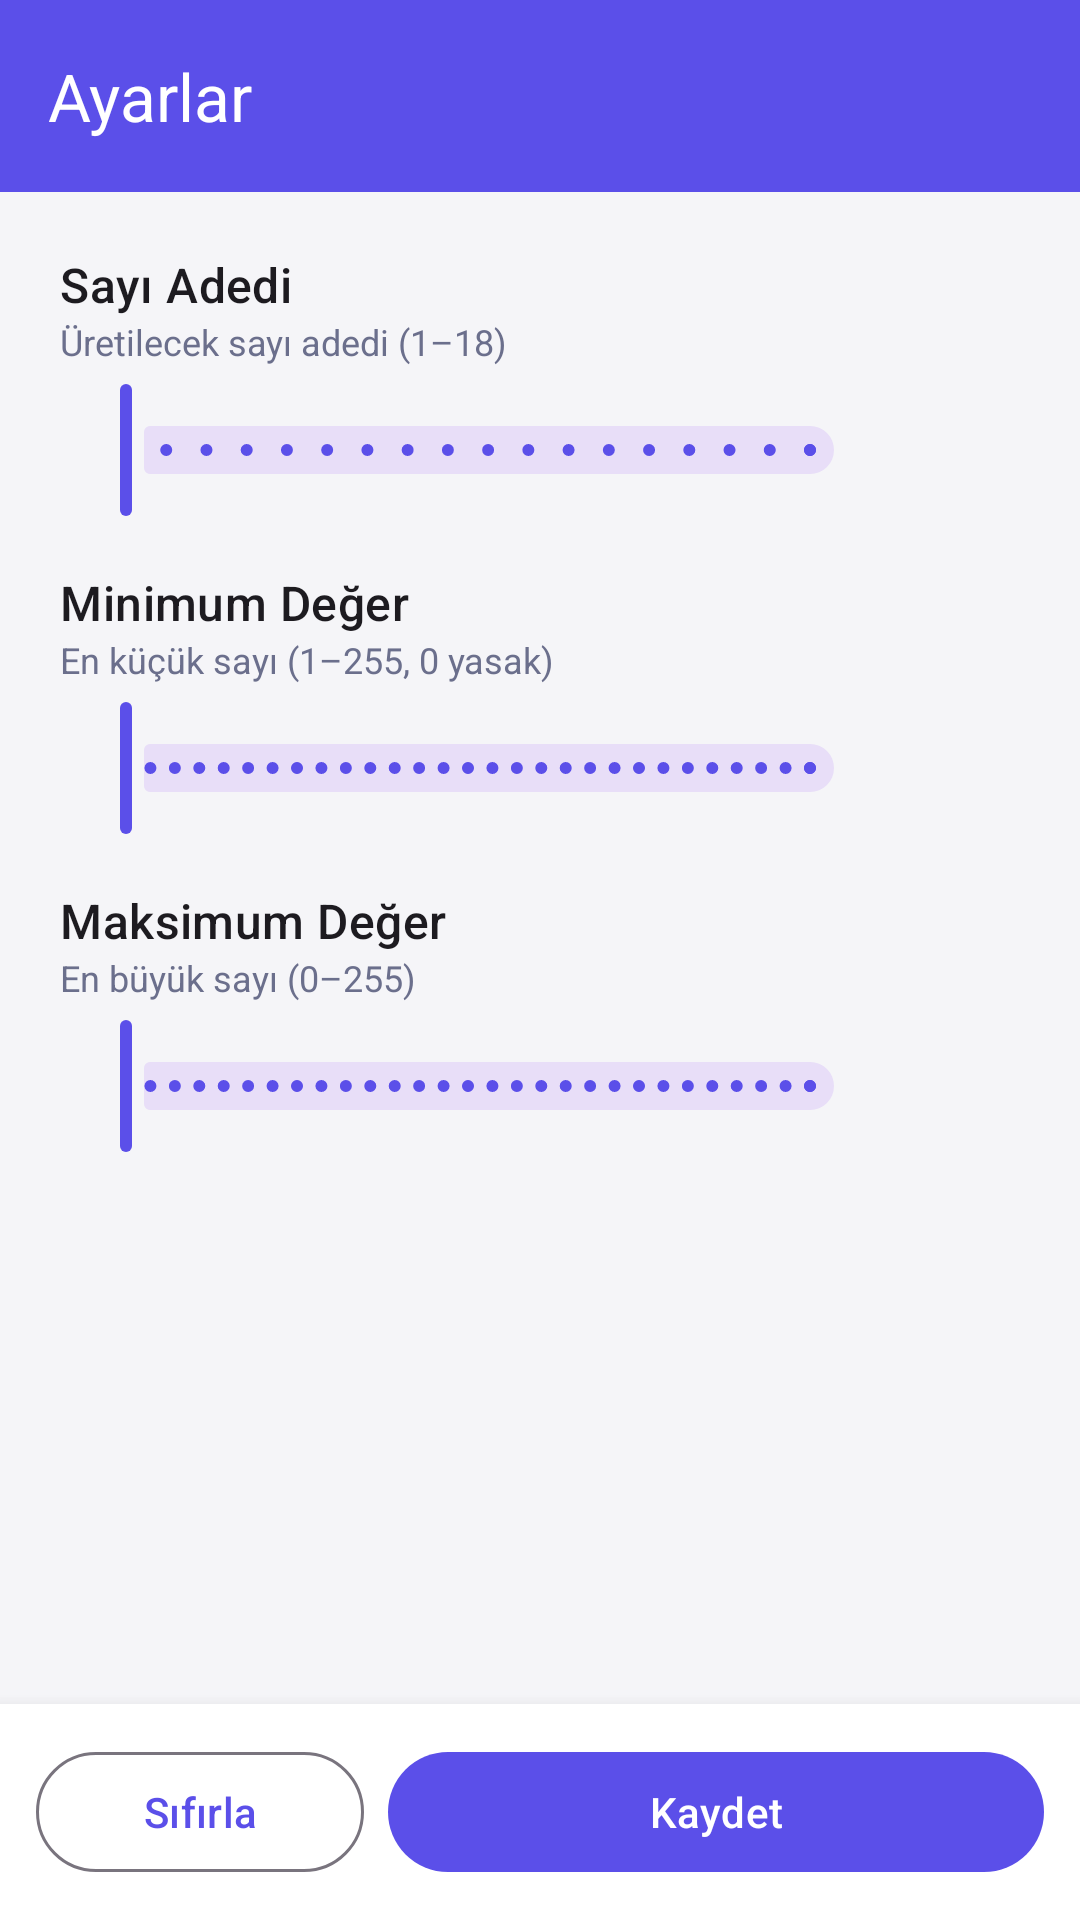

Here is an Android app screen rendered from its layout file. Give the layout XML and the strings, colors and styles it references.
<!-- AndroidManifest.xml: application theme Theme.Photto -->
<!-- res/layout/activity_settings.xml -->
<?xml version="1.0" encoding="utf-8"?>
<LinearLayout
    xmlns:android="http://schemas.android.com/apk/res/android"
    xmlns:app="http://schemas.android.com/apk/res-auto"
    xmlns:tools="http://schemas.android.com/tools"
    android:layout_width="match_parent"
    android:layout_height="match_parent"
    android:orientation="vertical">

    <com.google.android.material.appbar.AppBarLayout
        android:layout_width="match_parent"
        android:layout_height="wrap_content">

        <com.google.android.material.appbar.MaterialToolbar
            android:id="@+id/toolbar"
            android:layout_width="match_parent"
            android:layout_height="?attr/actionBarSize"
            android:background="@color/primary"
            app:title="@string/settings_title"
            app:titleTextColor="@color/on_primary" />
    </com.google.android.material.appbar.AppBarLayout>

    <ScrollView
        android:layout_width="match_parent"
        android:layout_height="0dp"
        android:layout_weight="1">

        <LinearLayout
            android:layout_width="match_parent"
            android:layout_height="wrap_content"
            android:orientation="vertical"
            android:padding="20dp">

            
            <com.google.android.material.textview.MaterialTextView
                android:layout_width="wrap_content"
                android:layout_height="wrap_content"
                android:text="@string/settings_count"
                android:textAppearance="?attr/textAppearanceTitleMedium" />

            <com.google.android.material.textview.MaterialTextView
                android:layout_width="wrap_content"
                android:layout_height="wrap_content"
                android:text="@string/settings_count_hint"
                android:textColor="@color/number_label"
                android:textSize="12sp" />

            <LinearLayout
                android:layout_width="match_parent"
                android:layout_height="wrap_content"
                android:orientation="horizontal"
                android:gravity="center_vertical"
                android:layout_marginTop="4dp">

                <com.google.android.material.slider.Slider
                    android:id="@+id/sliderCount"
                    android:layout_width="0dp"
                    android:layout_height="wrap_content"
                    android:layout_weight="1"
                    android:valueFrom="1"
                    android:valueTo="18"
                    android:stepSize="1" />

                <com.google.android.material.textview.MaterialTextView
                    android:id="@+id/tvCount"
                    android:layout_width="48dp"
                    android:layout_height="wrap_content"
                    android:gravity="center"
                    android:textStyle="bold"
                    android:textSize="18sp"
                    tools:ignore="HardcodedText"
                    tools:text="6" />
            </LinearLayout>

            
            <com.google.android.material.textview.MaterialTextView
                android:layout_width="wrap_content"
                android:layout_height="wrap_content"
                android:layout_marginTop="16dp"
                android:text="@string/settings_min"
                android:textAppearance="?attr/textAppearanceTitleMedium" />

            <com.google.android.material.textview.MaterialTextView
                android:layout_width="wrap_content"
                android:layout_height="wrap_content"
                android:text="@string/settings_min_hint"
                android:textColor="@color/number_label"
                android:textSize="12sp" />

            <LinearLayout
                android:layout_width="match_parent"
                android:layout_height="wrap_content"
                android:orientation="horizontal"
                android:gravity="center_vertical"
                android:layout_marginTop="4dp">

                <com.google.android.material.slider.Slider
                    android:id="@+id/sliderMin"
                    android:layout_width="0dp"
                    android:layout_height="wrap_content"
                    android:layout_weight="1"
                    android:valueFrom="1"
                    android:valueTo="255"
                    android:stepSize="1" />

                <com.google.android.material.textview.MaterialTextView
                    android:id="@+id/tvMin"
                    android:layout_width="48dp"
                    android:layout_height="wrap_content"
                    android:gravity="center"
                    android:textStyle="bold"
                    android:textSize="18sp"
                    tools:ignore="HardcodedText"
                    tools:text="0" />
            </LinearLayout>

            
            <com.google.android.material.textview.MaterialTextView
                android:layout_width="wrap_content"
                android:layout_height="wrap_content"
                android:layout_marginTop="16dp"
                android:text="@string/settings_max"
                android:textAppearance="?attr/textAppearanceTitleMedium" />

            <com.google.android.material.textview.MaterialTextView
                android:layout_width="wrap_content"
                android:layout_height="wrap_content"
                android:text="@string/settings_max_hint"
                android:textColor="@color/number_label"
                android:textSize="12sp" />

            <LinearLayout
                android:layout_width="match_parent"
                android:layout_height="wrap_content"
                android:orientation="horizontal"
                android:gravity="center_vertical"
                android:layout_marginTop="4dp">

                <com.google.android.material.slider.Slider
                    android:id="@+id/sliderMax"
                    android:layout_width="0dp"
                    android:layout_height="wrap_content"
                    android:layout_weight="1"
                    android:valueFrom="0"
                    android:valueTo="255"
                    android:stepSize="1" />

                <com.google.android.material.textview.MaterialTextView
                    android:id="@+id/tvMax"
                    android:layout_width="48dp"
                    android:layout_height="wrap_content"
                    android:gravity="center"
                    android:textStyle="bold"
                    android:textSize="18sp"
                    tools:ignore="HardcodedText"
                    tools:text="60" />
            </LinearLayout>

        </LinearLayout>
    </ScrollView>

    <LinearLayout
        android:layout_width="match_parent"
        android:layout_height="wrap_content"
        android:orientation="horizontal"
        android:padding="12dp"
        android:elevation="8dp"
        android:background="@color/surface">

        <com.google.android.material.button.MaterialButton
            android:id="@+id/btnReset"
            style="?attr/materialButtonOutlinedStyle"
            android:layout_width="0dp"
            android:layout_height="wrap_content"
            android:layout_weight="1"
            android:text="@string/reset" />

        <com.google.android.material.button.MaterialButton
            android:id="@+id/btnSave"
            android:layout_width="0dp"
            android:layout_height="wrap_content"
            android:layout_weight="2"
            android:layout_marginStart="8dp"
            android:text="@string/save" />
    </LinearLayout>

</LinearLayout>
<!-- resources referenced by this layout -->
<resources>
  <color name="number_label">#6B6F8C</color>
  <color name="on_primary">#FFFFFF</color>
  <color name="primary">#5B4FE9</color>
  <color name="surface">#FFFFFF</color>
  <string name="reset">Sıfırla</string>
  <string name="save">Kaydet</string>
  <string name="settings_count">Sayı Adedi</string>
  <string name="settings_count_hint">Üretilecek sayı adedi (1–18)</string>
  <string name="settings_max">Maksimum Değer</string>
  <string name="settings_max_hint">En büyük sayı (0–255)</string>
  <string name="settings_min">Minimum Değer</string>
  <string name="settings_min_hint">En küçük sayı (1–255, 0 yasak)</string>
  <string name="settings_title">Ayarlar</string>
  <style name="Theme.Photto" parent="Theme.Material3.Light.NoActionBar">
          <item name="colorPrimary">@color/primary</item>
          <item name="colorPrimaryVariant">@color/primary_dark</item>
          <item name="colorOnPrimary">@color/on_primary</item>
          <item name="colorSecondary">@color/secondary</item>
          <item name="colorOnSecondary">@color/on_secondary</item>
  
          <item name="android:colorBackground">@color/background</item>
          <item name="colorSurface">@color/surface</item>
          <item name="colorOnBackground">@color/on_background</item>
          <item name="colorOnSurface">@color/on_surface</item>
  
          <item name="android:statusBarColor" tools:targetApi="l">@color/primary_dark</item>
          <item name="android:windowLightStatusBar" tools:targetApi="m">false</item>
      </style>
  <color name="primary_dark">#3F35B8</color>
  <color name="secondary">#1E88E5</color>
  <color name="on_secondary">#FFFFFF</color>
  <color name="background">#F5F5F8</color>
  <color name="on_background">#1A1A2E</color>
  <color name="on_surface">#1A1A2E</color>
</resources>
